Photos from the image-classification dataset "dataset" in the GitHub repository Assmam13/asma. Its 7 classes are: Byzantine, islamique, Medieval, Modern, numide, punique, romaine.

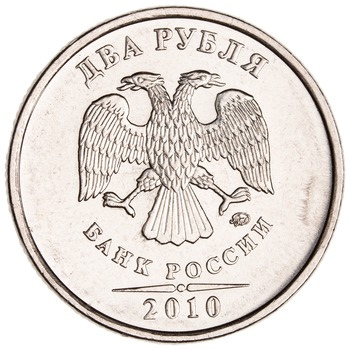
Label: Modern

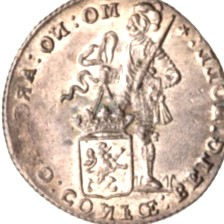
Label: Byzantine

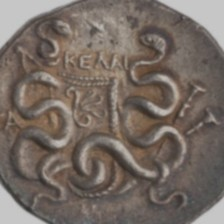
Label: numide

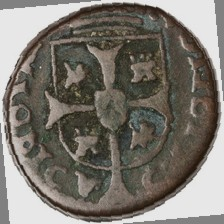
Label: romaine

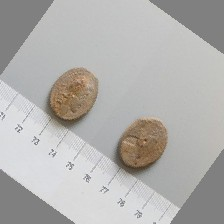
Label: punique

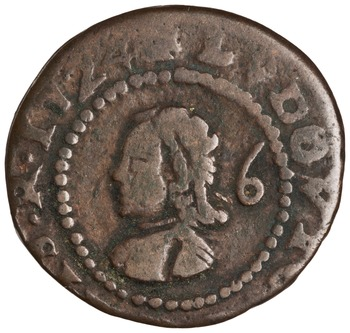
Label: islamique
